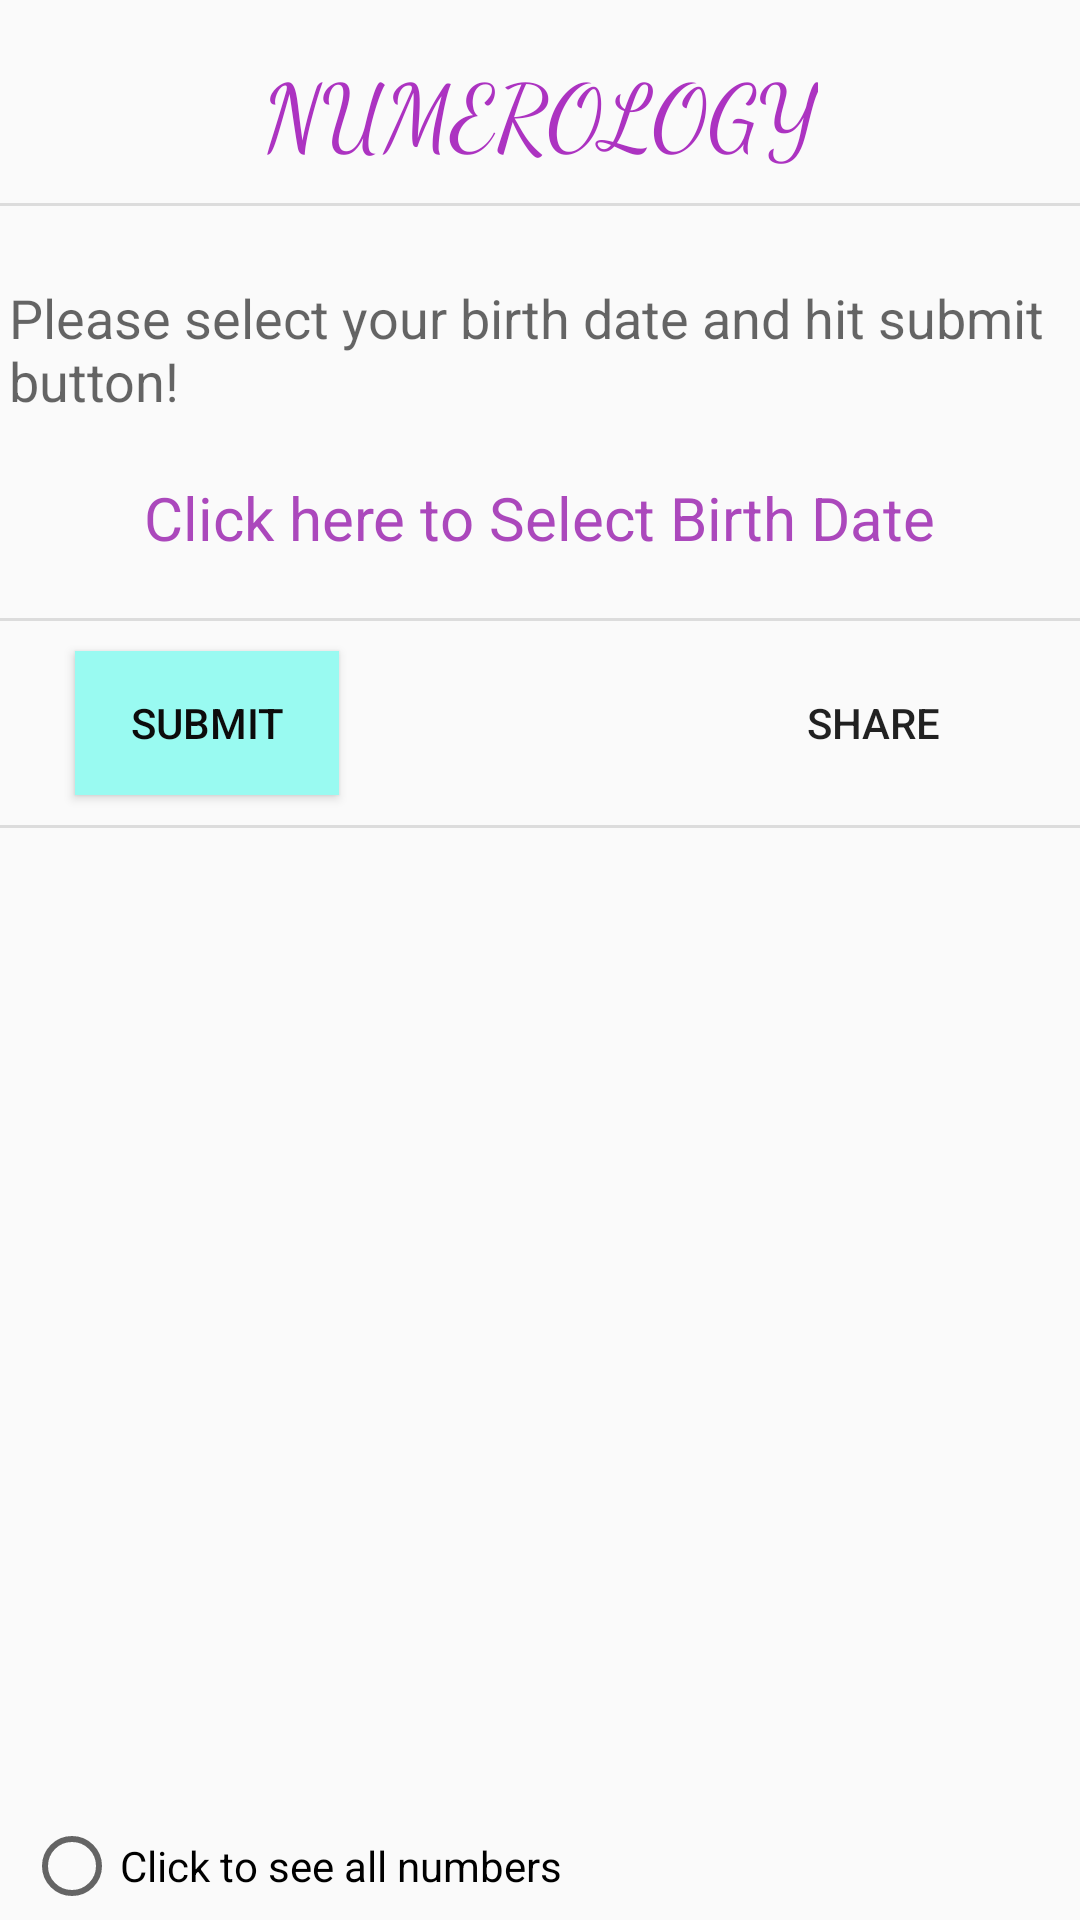

This screen was rendered from an Android layout file. Write that file and the resources it references.
<!-- AndroidManifest.xml: activity theme AppTheme -->
<!-- res/layout/activity_main.xml -->
<?xml version="1.0" encoding="utf-8"?>
<androidx.constraintlayout.widget.ConstraintLayout xmlns:android="http://schemas.android.com/apk/res/android"
    xmlns:app="http://schemas.android.com/apk/res-auto"
    xmlns:tools="http://schemas.android.com/tools"
    android:layout_width="match_parent"
    android:layout_height="match_parent"
    android:visibility="visible"
    tools:context=".MainActivity">

    <TextView
        android:id="@+id/textView"
        android:layout_width="wrap_content"
        android:layout_height="wrap_content"
        android:layout_marginStart="96dp"
        android:layout_marginLeft="96dp"
        android:layout_marginTop="16dp"
        android:layout_marginEnd="96dp"
        android:layout_marginRight="96dp"
        android:fontFamily="cursive"
        android:text="@string/app_name"
        android:textAllCaps="true"
        android:textColor="#AC33C1"
        android:textColorHighlight="#9C27B0"
        android:textSize="30sp"
        app:layout_constraintEnd_toEndOf="parent"
        app:layout_constraintStart_toStartOf="parent"
        app:layout_constraintTop_toTopOf="parent" />

    <View
        android:id="@+id/divider"
        android:layout_width="409dp"
        android:layout_height="1dp"
        android:layout_marginTop="10dp"
        android:background="?android:attr/listDivider"
        app:layout_constraintEnd_toEndOf="parent"
        app:layout_constraintStart_toStartOf="parent"
        app:layout_constraintTop_toBottomOf="@+id/textView" />

    <TextView
        android:id="@+id/textView2"
        android:layout_width="0dp"
        android:layout_height="wrap_content"
        android:layout_marginStart="3dp"
        android:layout_marginLeft="3dp"
        android:layout_marginTop="25dp"
        android:layout_marginEnd="3dp"
        android:layout_marginRight="3dp"
        android:fontFamily="sans-serif"
        android:text="@string/select"
        android:textAppearance="@style/TextAppearance.AppCompat.Medium"
        app:layout_constraintEnd_toEndOf="parent"
        app:layout_constraintStart_toStartOf="parent"
        app:layout_constraintTop_toBottomOf="@+id/divider" />

    <TextView
        android:id="@+id/textView4"
        android:layout_width="wrap_content"
        android:layout_height="wrap_content"
        android:layout_marginStart="20dp"
        android:layout_marginLeft="20dp"
        android:layout_marginTop="20dp"
        android:layout_marginEnd="20dp"
        android:layout_marginRight="20dp"
        android:text="@string/click"
        android:textColor="#D89C27B0"
        android:textColorHint="#9C27B0"
        android:textSize="20sp"
        app:layout_constraintEnd_toEndOf="parent"
        app:layout_constraintStart_toStartOf="parent"
        app:layout_constraintTop_toBottomOf="@+id/textView2" />

    <View
        android:id="@+id/divider2"
        android:layout_width="409dp"
        android:layout_height="1dp"
        android:layout_marginStart="1dp"
        android:layout_marginLeft="1dp"
        android:layout_marginTop="20dp"
        android:layout_marginEnd="1dp"
        android:layout_marginRight="1dp"
        android:background="?android:attr/listDivider"
        app:layout_constraintEnd_toEndOf="parent"
        app:layout_constraintStart_toStartOf="parent"
        app:layout_constraintTop_toBottomOf="@+id/textView4" />

    <Button
        android:id="@+id/button2"
        android:layout_width="wrap_content"
        android:layout_height="wrap_content"
        android:layout_marginStart="25dp"
        android:layout_marginLeft="25dp"
        android:layout_marginTop="10dp"
        android:background="#99FAF1"
        android:text="@string/submit"
        android:textColor="#0C0C0C"
        app:layout_constraintStart_toStartOf="parent"
        app:layout_constraintTop_toBottomOf="@+id/divider2" />

    <View
        android:id="@+id/divider3"
        android:layout_width="409dp"
        android:layout_height="1dp"
        android:layout_marginTop="10dp"
        android:background="?android:attr/listDivider"
        app:layout_constraintEnd_toEndOf="parent"
        app:layout_constraintStart_toStartOf="parent"
        app:layout_constraintTop_toBottomOf="@+id/button2" />

    <TextView
        android:id="@+id/textView3"
        android:layout_width="0dp"
        android:layout_height="0dp"
        android:layout_marginStart="5dp"
        android:layout_marginLeft="5dp"
        android:layout_marginTop="5dp"
        android:layout_marginEnd="5dp"
        android:layout_marginRight="5dp"
        android:background="@android:color/transparent"
        android:fontFamily="sans-serif"
        android:gravity="top"
        android:isScrollContainer="true"
        android:scrollbars="vertical"
        android:textAppearance="@style/TextAppearance.AppCompat.Medium"
        app:layout_constraintBottom_toTopOf="@+id/radioButton"
        app:layout_constraintEnd_toEndOf="parent"
        app:layout_constraintHorizontal_bias="1.0"
        app:layout_constraintStart_toStartOf="parent"
        app:layout_constraintTop_toBottomOf="@+id/divider3" />

    <Button
        android:id="@+id/button3"
        android:layout_width="wrap_content"
        android:layout_height="wrap_content"
        android:layout_marginTop="10dp"
        android:layout_marginEnd="25dp"
        android:layout_marginRight="25dp"
        android:background="@android:color/transparent"
        android:text="@string/share"
        app:layout_constraintEnd_toEndOf="parent"
        app:layout_constraintTop_toBottomOf="@+id/divider2" />

    <RadioButton
        android:id="@+id/radioButton"
        android:layout_width="wrap_content"
        android:layout_height="wrap_content"
        android:layout_marginStart="8dp"
        android:layout_marginLeft="8dp"
        android:layout_marginTop="2dp"
        android:layout_marginBottom="2dp"
        android:linksClickable="true"
        android:text="@string/radioButton"
        app:layout_constraintBottom_toBottomOf="parent"
        app:layout_constraintStart_toStartOf="parent"
        app:layout_constraintTop_toBottomOf="@+id/textView3"
        app:layout_constraintVertical_bias="1.0"
        tools:text="@string/radioButton" />

</androidx.constraintlayout.widget.ConstraintLayout>
<!-- resources referenced by this layout -->
<resources>
  <string name="app_name" translatable="false">Numerology</string>
  <string name="click">Click here to Select Birth Date</string>
  <string name="radioButton">"Click to see all numbers"</string>
  <string name="select">Please select your birth date and hit submit button!</string>
  <string name="share">Share</string>
  <string name="submit">Submit</string>
  <style name="AppTheme" parent="Theme.AppCompat.Light.NoActionBar">
          
          <item name="colorPrimary">@color/colorPrimary</item>
          <item name="colorPrimaryDark">@color/colorPrimaryDark</item>
          <item name="colorAccent">@color/colorAccent</item>
  
          <item name="windowActionBar">false</item>
          <item name="windowNoTitle">true</item>
      </style>
  <!-- not gathered from this repository: default colours our renderer supplied (Android Studio template values) -->
  <color name="colorPrimary">#FF6200EE</color>
  <color name="colorPrimaryDark">#FF3700B3</color>
  <color name="colorAccent">#FF03DAC5</color>
</resources>
